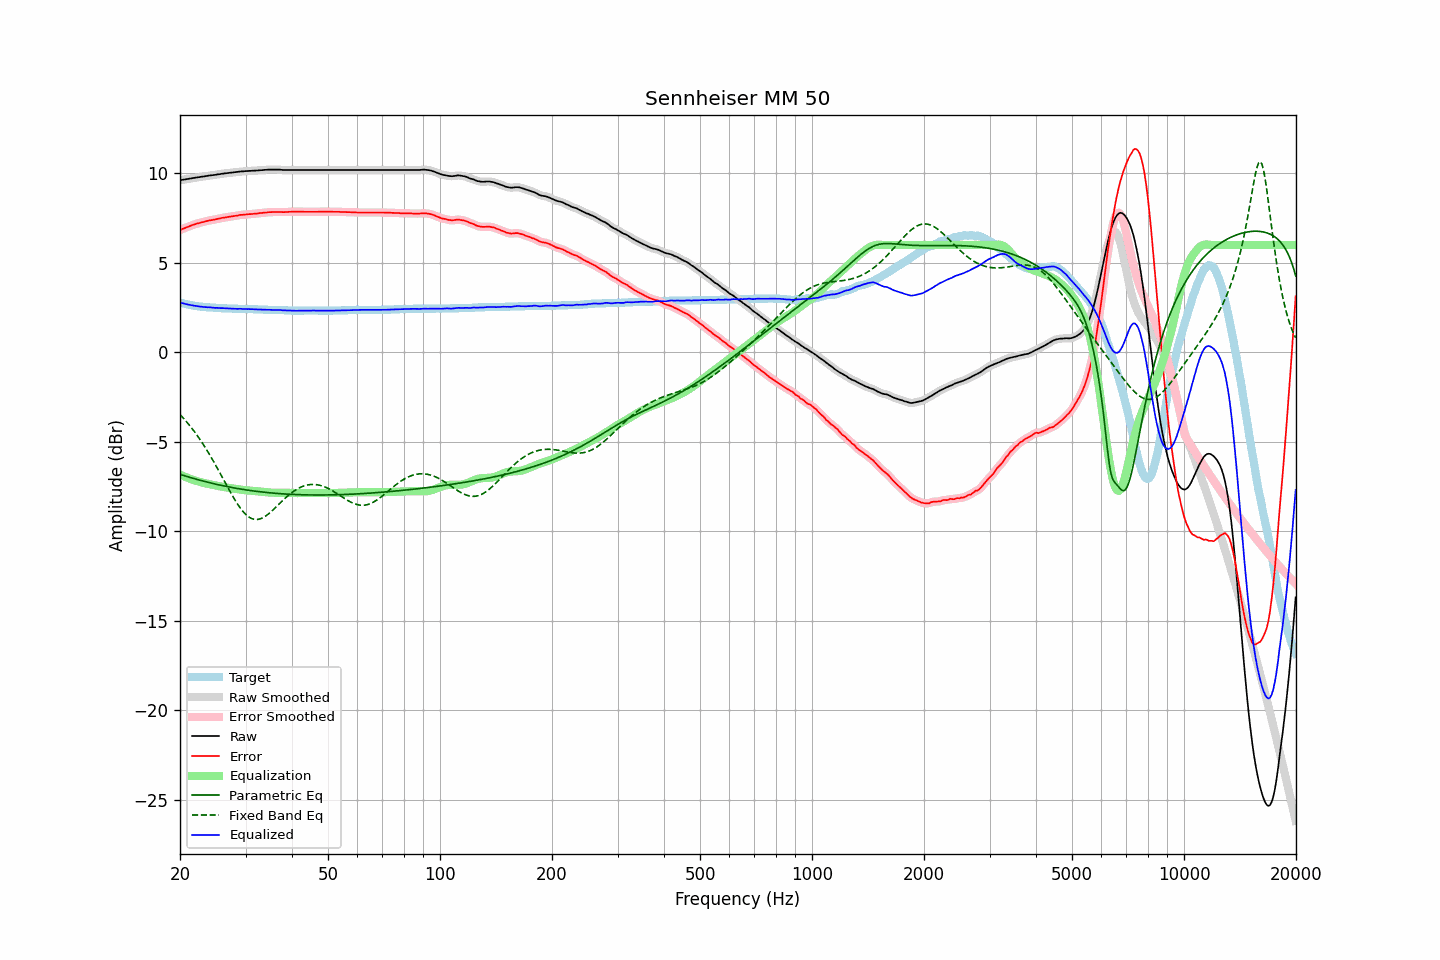

The data file committed next to this chart (first rows):
frequency, raw, error, smoothed, error_smoothed, equalization, parametric_eq, fixed_band_eq, equalized_raw, equalized_smoothed, target
20.00, 9.62, 6.83, 9.62, 6.84, -6.83, -6.81, -3.47, 2.79, 2.79, 2.79
20.20, 9.63, 6.87, 9.63, 6.87, -6.87, -6.84, -3.57, 2.76, 2.76, 2.76
20.40, 9.65, 6.91, 9.65, 6.91, -6.91, -6.87, -3.67, 2.74, 2.74, 2.74
20.61, 9.66, 6.94, 9.66, 6.95, -6.95, -6.90, -3.77, 2.71, 2.71, 2.72
20.81, 9.68, 6.98, 9.68, 6.98, -6.99, -6.93, -3.87, 2.69, 2.69, 2.70
21.02, 9.69, 7.01, 9.69, 7.02, -7.02, -6.95, -3.98, 2.67, 2.67, 2.68
21.23, 9.71, 7.05, 9.71, 7.05, -7.05, -6.98, -4.09, 2.66, 2.65, 2.66
21.44, 9.72, 7.08, 9.72, 7.09, -7.09, -7.01, -4.20, 2.63, 2.64, 2.64
21.66, 9.74, 7.12, 9.74, 7.12, -7.12, -7.03, -4.31, 2.62, 2.62, 2.62
21.87, 9.75, 7.14, 9.75, 7.15, -7.15, -7.06, -4.43, 2.60, 2.60, 2.61
22.09, 9.77, 7.18, 9.77, 7.18, -7.18, -7.08, -4.56, 2.59, 2.59, 2.59
22.31, 9.78, 7.20, 9.78, 7.20, -7.20, -7.11, -4.68, 2.58, 2.58, 2.58
22.54, 9.79, 7.22, 9.79, 7.23, -7.23, -7.13, -4.81, 2.56, 2.56, 2.57
22.76, 9.81, 7.25, 9.80, 7.25, -7.25, -7.16, -4.94, 2.56, 2.55, 2.56
22.99, 9.82, 7.27, 9.82, 7.27, -7.28, -7.18, -5.08, 2.54, 2.54, 2.55
23.22, 9.83, 7.29, 9.83, 7.30, -7.30, -7.21, -5.22, 2.53, 2.53, 2.54
23.45, 9.85, 7.32, 9.85, 7.32, -7.32, -7.23, -5.36, 2.53, 2.53, 2.53
23.69, 9.86, 7.34, 9.86, 7.34, -7.34, -7.25, -5.51, 2.52, 2.52, 2.52
23.92, 9.88, 7.36, 9.88, 7.36, -7.36, -7.27, -5.65, 2.52, 2.52, 2.52
24.16, 9.89, 7.38, 9.89, 7.38, -7.38, -7.30, -5.80, 2.51, 2.51, 2.51
24.40, 9.90, 7.39, 9.90, 7.40, -7.40, -7.32, -5.96, 2.50, 2.50, 2.51
24.65, 9.91, 7.41, 9.91, 7.41, -7.42, -7.34, -6.12, 2.49, 2.49, 2.50
24.89, 9.92, 7.42, 9.92, 7.43, -7.43, -7.36, -6.28, 2.48, 2.49, 2.50
25.14, 9.94, 7.45, 9.94, 7.45, -7.45, -7.38, -6.44, 2.49, 2.48, 2.49
25.39, 9.95, 7.47, 9.95, 7.47, -7.47, -7.40, -6.60, 2.48, 2.48, 2.48
25.65, 9.96, 7.48, 9.96, 7.49, -7.49, -7.42, -6.76, 2.47, 2.48, 2.48
25.91, 9.98, 7.51, 9.98, 7.51, -7.50, -7.44, -6.93, 2.47, 2.47, 2.47
26.16, 9.99, 7.52, 9.99, 7.52, -7.52, -7.46, -7.10, 2.47, 2.47, 2.47
26.43, 10.00, 7.53, 10.00, 7.54, -7.54, -7.48, -7.26, 2.46, 2.46, 2.47
26.69, 10.01, 7.55, 10.01, 7.55, -7.55, -7.49, -7.43, 2.46, 2.46, 2.46
26.96, 10.02, 7.56, 10.02, 7.57, -7.57, -7.51, -7.59, 2.45, 2.45, 2.46
27.23, 10.03, 7.58, 10.03, 7.58, -7.58, -7.53, -7.75, 2.45, 2.45, 2.45
27.50, 10.04, 7.59, 10.04, 7.59, -7.59, -7.55, -7.91, 2.45, 2.45, 2.45
27.77, 10.05, 7.60, 10.05, 7.61, -7.61, -7.56, -8.07, 2.44, 2.44, 2.45
28.05, 10.06, 7.62, 10.06, 7.62, -7.62, -7.58, -8.22, 2.44, 2.44, 2.44
28.33, 10.07, 7.63, 10.07, 7.63, -7.64, -7.60, -8.37, 2.43, 2.43, 2.44
28.62, 10.08, 7.64, 10.08, 7.65, -7.65, -7.61, -8.50, 2.43, 2.43, 2.44
28.90, 10.10, 7.67, 10.10, 7.67, -7.66, -7.63, -8.64, 2.44, 2.43, 2.43
29.19, 10.11, 7.68, 10.11, 7.68, -7.68, -7.64, -8.76, 2.43, 2.43, 2.43
29.48, 10.11, 7.68, 10.11, 7.69, -7.69, -7.66, -8.87, 2.42, 2.43, 2.43
29.78, 10.12, 7.69, 10.12, 7.69, -7.70, -7.67, -8.97, 2.42, 2.42, 2.43
30.08, 10.13, 7.70, 10.13, 7.70, -7.71, -7.68, -9.06, 2.42, 2.42, 2.43
30.38, 10.13, 7.71, 10.13, 7.71, -7.71, -7.70, -9.14, 2.42, 2.42, 2.42
30.68, 10.14, 7.72, 10.14, 7.72, -7.72, -7.71, -9.21, 2.42, 2.42, 2.42
30.99, 10.14, 7.72, 10.14, 7.73, -7.73, -7.72, -9.26, 2.41, 2.41, 2.42
31.30, 10.15, 7.73, 10.15, 7.74, -7.74, -7.74, -9.30, 2.41, 2.41, 2.42
31.61, 10.15, 7.74, 10.15, 7.74, -7.74, -7.75, -9.32, 2.41, 2.41, 2.41
31.93, 10.16, 7.75, 10.16, 7.75, -7.75, -7.76, -9.34, 2.41, 2.40, 2.41
32.24, 10.16, 7.75, 10.16, 7.76, -7.76, -7.77, -9.34, 2.40, 2.40, 2.41
32.57, 10.17, 7.77, 10.17, 7.77, -7.77, -7.78, -9.32, 2.40, 2.40, 2.40
32.89, 10.18, 7.78, 10.18, 7.78, -7.78, -7.79, -9.30, 2.40, 2.39, 2.40
33.22, 10.18, 7.78, 10.18, 7.79, -7.79, -7.80, -9.26, 2.39, 2.39, 2.40
33.55, 10.19, 7.80, 10.19, 7.80, -7.80, -7.81, -9.22, 2.39, 2.39, 2.39
33.89, 10.20, 7.81, 10.20, 7.81, -7.81, -7.82, -9.16, 2.39, 2.39, 2.39
34.23, 10.20, 7.81, 10.20, 7.82, -7.82, -7.83, -9.10, 2.38, 2.38, 2.39
34.57, 10.21, 7.83, 10.21, 7.83, -7.83, -7.84, -9.03, 2.38, 2.38, 2.38
34.92, 10.21, 7.83, 10.21, 7.83, -7.83, -7.85, -8.96, 2.38, 2.38, 2.38
35.27, 10.21, 7.83, 10.21, 7.84, -7.84, -7.86, -8.88, 2.37, 2.37, 2.38
35.62, 10.21, 7.84, 10.21, 7.84, -7.84, -7.87, -8.79, 2.37, 2.37, 2.37
35.97, 10.21, 7.84, 10.21, 7.84, -7.84, -7.87, -8.71, 2.37, 2.37, 2.37
... 635 more rows
